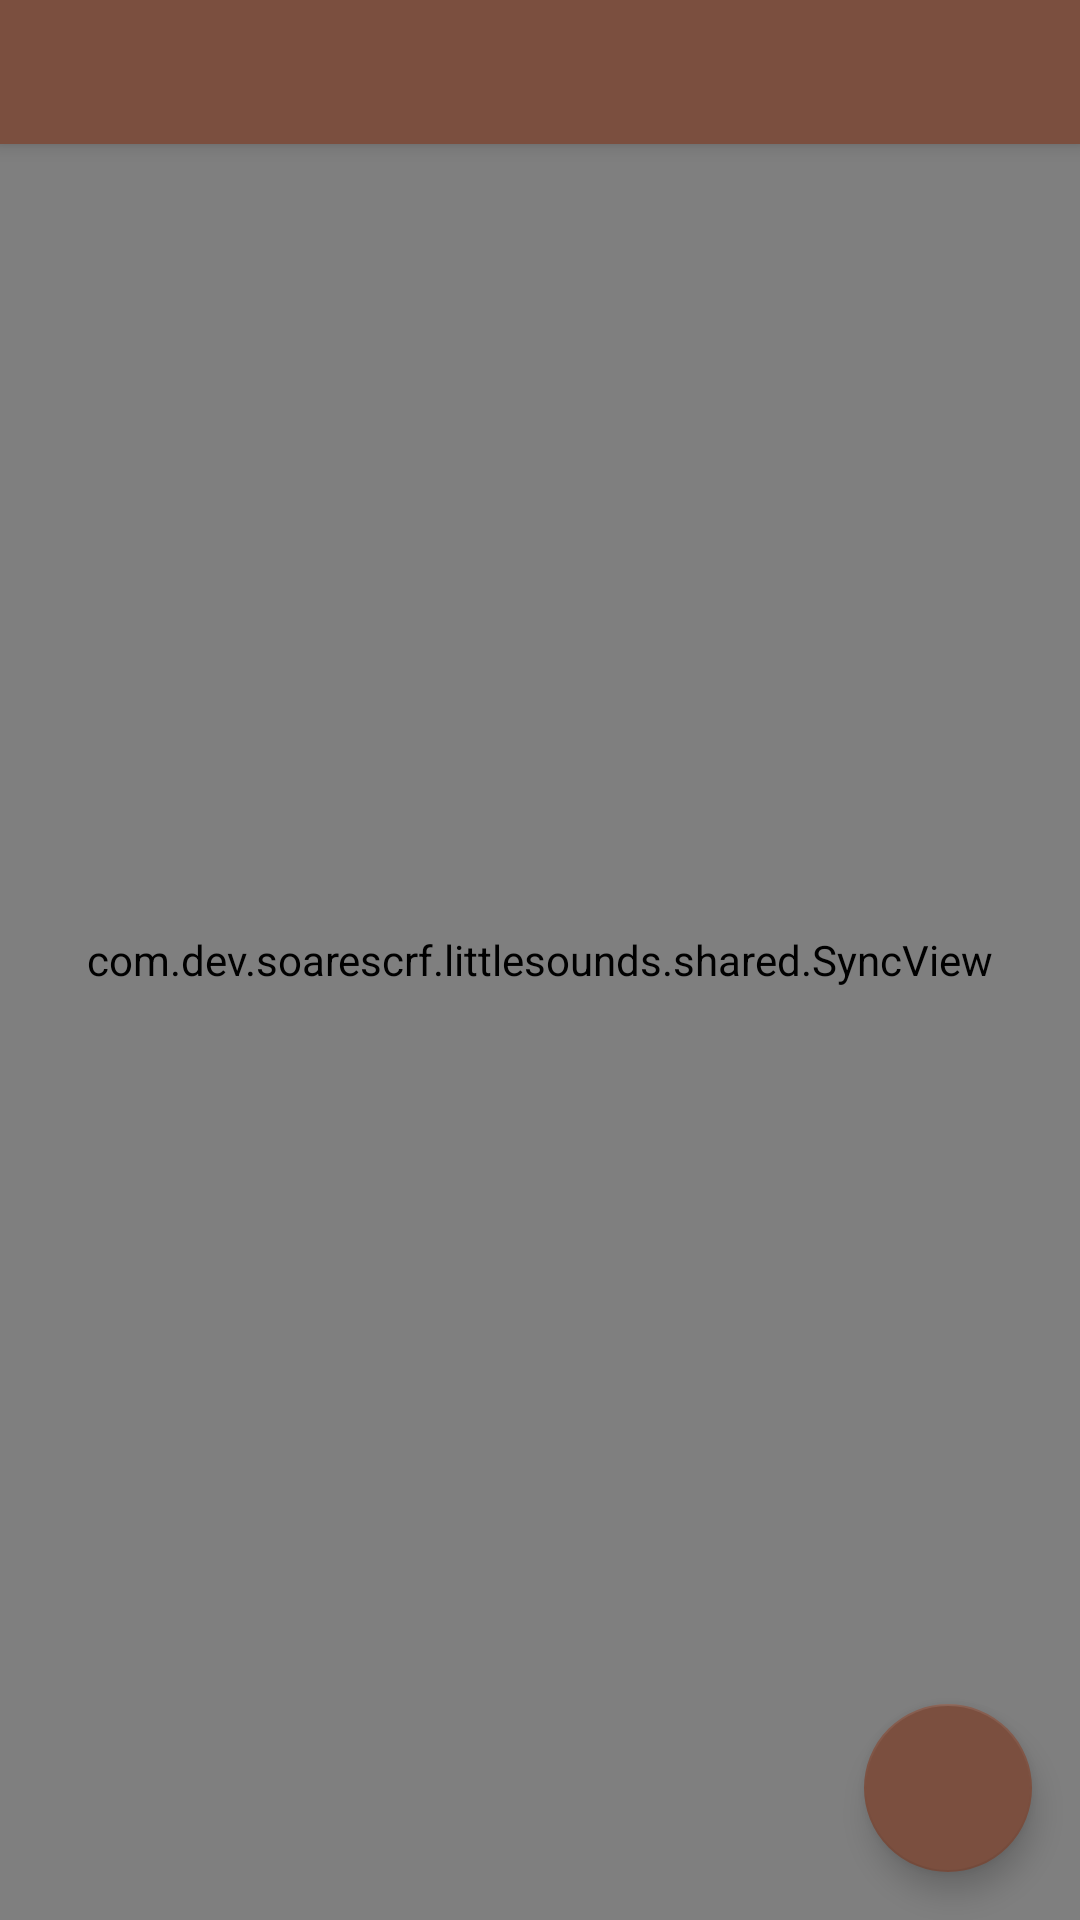

Here is an Android app screen rendered from its layout file. Give the layout XML and the strings, colors and styles it references.
<!-- AndroidManifest.xml: application theme Theme.LittleSounds -->
<!-- res/layout/activity_main.xml -->
<?xml version="1.0" encoding="utf-8"?>
<androidx.coordinatorlayout.widget.CoordinatorLayout xmlns:android="http://schemas.android.com/apk/res/android"
    xmlns:app="http://schemas.android.com/apk/res-auto"
    xmlns:tools="http://schemas.android.com/tools"
    android:id="@+id/mainContainer"
    android:layout_width="match_parent"
    android:layout_height="match_parent"
    tools:context=".features.main.MainActivity">

    <com.google.android.material.appbar.AppBarLayout
        android:id="@+id/appBarLayout"
        android:layout_width="match_parent"
        android:layout_height="wrap_content"
        android:fitsSystemWindows="true"
        android:theme="@style/ThemeOverlay.Material3.Dark.ActionBar">

        
        <com.google.android.material.tabs.TabLayout
            android:id="@+id/viewPagerTab"
            android:layout_width="match_parent"
            android:layout_height="wrap_content"
            android:background="@color/primary_dark"
            app:tabIndicatorColor="@color/tab_indicator_color"
            app:tabIndicatorFullWidth="true"
            app:tabMode="scrollable"
            app:tabSelectedTextColor="@android:color/white"
            app:tabTextColor="@android:color/white" />
    </com.google.android.material.appbar.AppBarLayout>

    
    <androidx.viewpager2.widget.ViewPager2
        android:id="@+id/viewPager"
        android:layout_width="match_parent"
        android:layout_height="match_parent"
        app:layout_behavior="@string/appbar_scrolling_view_behavior" />

    
    <com.dev.soarescrf.littlesounds.shared.SyncView
        android:id="@+id/syncView"
        android:layout_width="match_parent"
        android:layout_height="match_parent" />

    
    <com.google.android.material.floatingactionbutton.FloatingActionButton
        android:id="@+id/fabSync"
        android:layout_width="wrap_content"
        android:layout_height="wrap_content"
        android:layout_marginEnd="16dp"
        android:layout_marginBottom="16dp"
        android:contentDescription="@string/accessibility_fab_sync"
        android:src="@drawable/ic_sync"
        app:backgroundTint="@color/primary_dark"
        app:layout_anchor="@id/viewPager"
        app:layout_anchorGravity="bottom|end"
        app:tint="@android:color/white" />

    
    <include
        android:id="@+id/viewEmptyState"
        layout="@layout/view_empty_state"
        android:visibility="gone"
        tools:visibility="visible" />
</androidx.coordinatorlayout.widget.CoordinatorLayout>
<!-- res/layout/view_empty_state.xml (included above) -->
<?xml version="1.0" encoding="utf-8"?>
<LinearLayout xmlns:android="http://schemas.android.com/apk/res/android"
    xmlns:tools="http://schemas.android.com/tools"
    android:id="@+id/viewEmptyState"
    android:layout_width="match_parent"
    android:layout_height="match_parent"
    android:gravity="center"
    android:orientation="vertical"
    android:padding="32dp"
    android:visibility="gone"
    tools:visibility="visible">

    
    <ImageView
        android:id="@+id/emptyStateIcon"
        android:layout_width="120dp"
        android:layout_height="120dp"
        android:importantForAccessibility="no"
        android:src="@drawable/ic_empty_state" />

    
    <TextView
        android:id="@+id/emptyStateTitle"
        android:layout_width="wrap_content"
        android:layout_height="wrap_content"
        android:layout_marginTop="16dp"
        android:text="@string/empty_state_title"
        android:textColor="@color/dark_gray"
        android:textSize="20sp"
        android:textStyle="bold" />

    
    <TextView
        android:id="@+id/emptyStateMessage"
        android:layout_width="wrap_content"
        android:layout_height="wrap_content"
        android:layout_marginTop="8dp"
        android:gravity="center"
        android:text="@string/empty_state_message"
        android:textColor="@color/light_gray"
        android:textSize="16sp"
        android:textStyle="bold" />

</LinearLayout>
<!-- resources referenced by this layout -->
<resources>
  <color name="dark_gray">#616161</color>
  <color name="light_gray">#BDBDBD</color>
  <color name="primary_dark">#7B4F3F</color>
  <color name="tab_indicator_color">#FFFFFFFF</color>
  <string name="accessibility_fab_sync">Sincronizar dados</string>
  <string name="empty_state_message">Toque em 🔄 para buscar os dados!</string>
  <string name="empty_state_title">Parece que tá vazio por aqui…</string>
  <style name="Theme.LittleSounds" parent="Base.Theme.LittleSounds" />
  <style name="Base.Theme.LittleSounds" parent="Theme.MaterialComponents.Light.NoActionBar">
          <item name="colorPrimary">@color/primary_dark</item>
      </style>
</resources>
